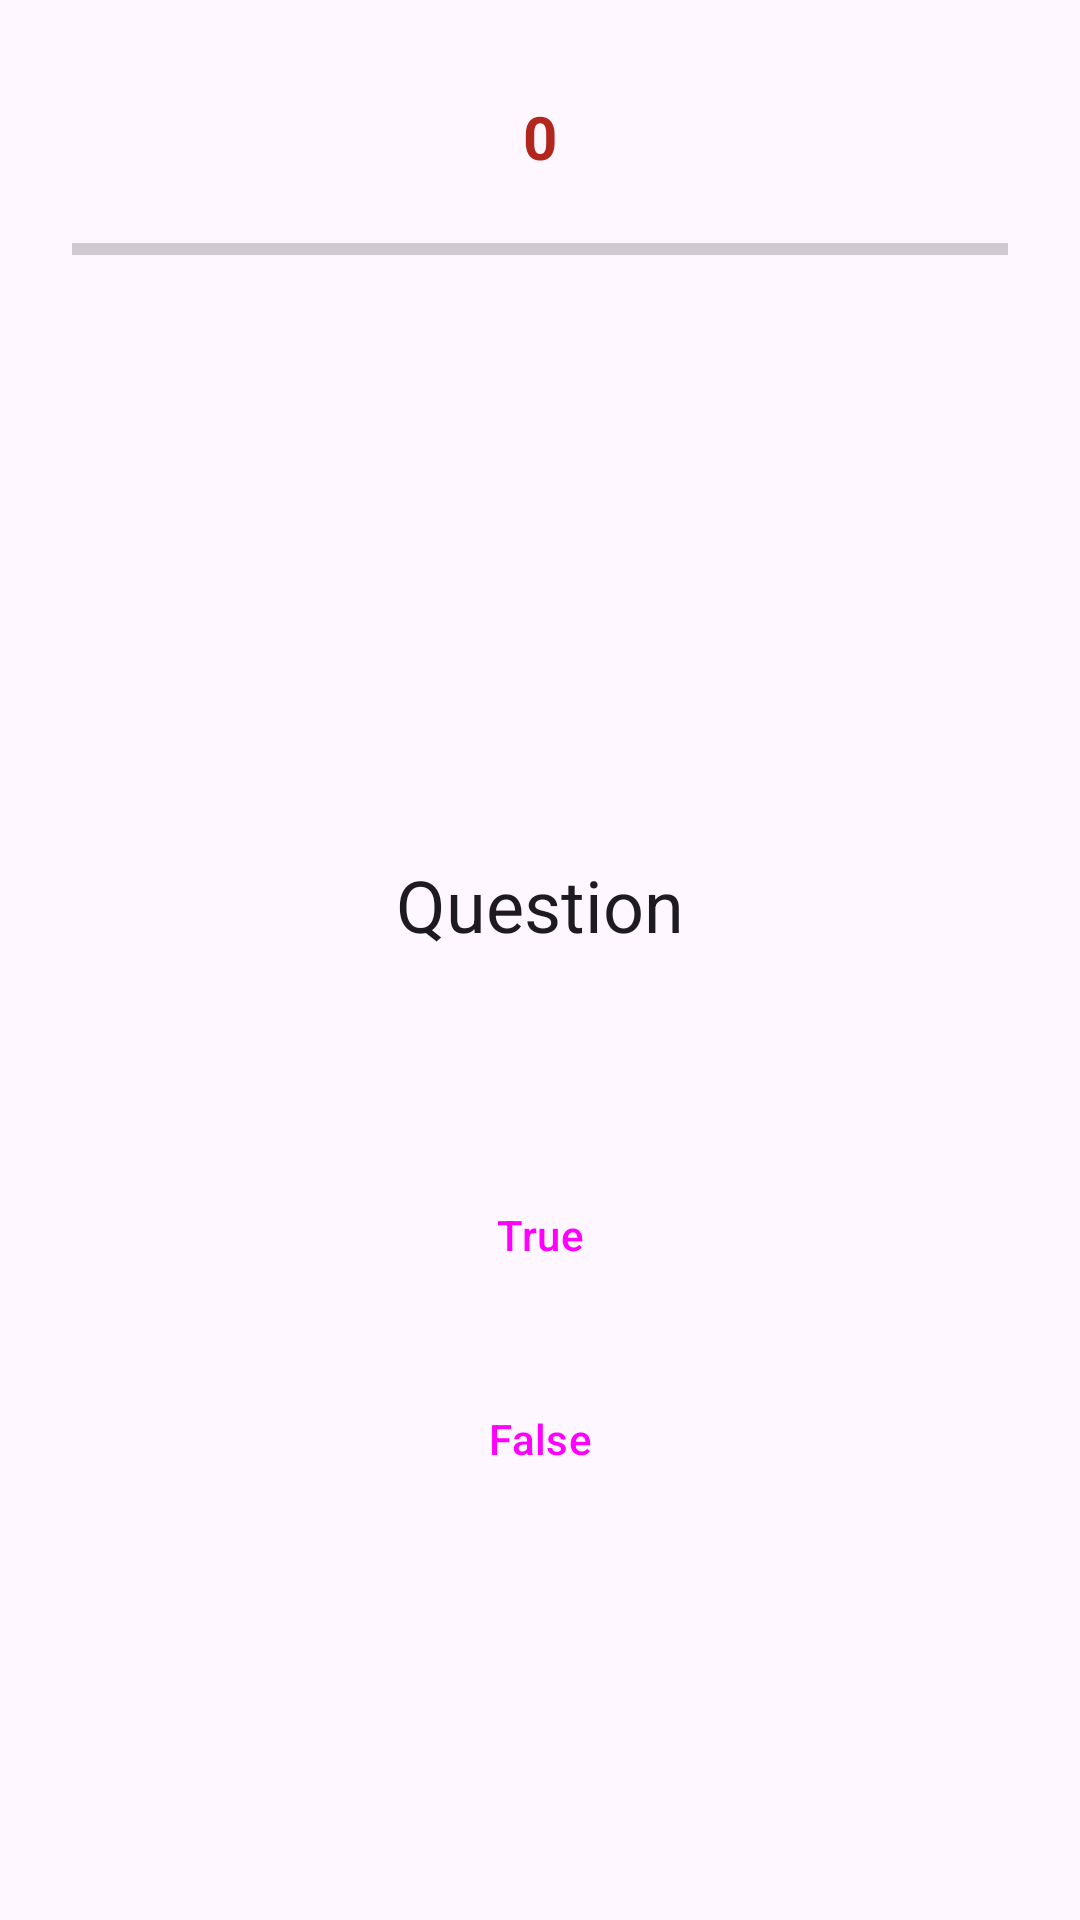

Layout XML and referenced resources for this Android screen:
<!-- AndroidManifest.xml: application theme Theme.IntelliquestKotlin -->
<!-- res/layout/activity_easy_quest.xml -->
<?xml version="1.0" encoding="utf-8"?>
<androidx.constraintlayout.widget.ConstraintLayout xmlns:android="http://schemas.android.com/apk/res/android"
    xmlns:app="http://schemas.android.com/apk/res-auto"
    xmlns:tools="http://schemas.android.com/tools"
    android:layout_width="match_parent"
    android:layout_height="match_parent"
    tools:context=".ui.quest.EasyQuestActivity">

    <TextView
        android:id="@+id/timerEasy"
        android:layout_width="0dp"
        android:layout_height="wrap_content"
        android:layout_marginStart="24dp"
        android:layout_marginTop="32dp"
        android:layout_marginEnd="24dp"
        android:text="0"
        android:textAlignment="center"
        android:textColor="?attr/colorError"
        android:textSize="20sp"
        android:textStyle="bold"
        app:layout_constraintEnd_toEndOf="parent"
        app:layout_constraintStart_toStartOf="parent"
        app:layout_constraintTop_toTopOf="parent" />

    <ProgressBar
        android:id="@+id/progressBarEasy"
        style="?android:attr/progressBarStyleHorizontal"
        android:layout_width="0dp"
        android:layout_height="wrap_content"
        android:layout_marginStart="24dp"
        android:layout_marginTop="16dp"
        android:layout_marginEnd="24dp"
        app:layout_constraintEnd_toEndOf="parent"
        app:layout_constraintStart_toStartOf="parent"
        app:layout_constraintTop_toBottomOf="@+id/timerEasy" />

    <TextView
        android:id="@+id/questionEasy"
        android:layout_width="0dp"
        android:layout_height="wrap_content"
        android:layout_marginStart="24dp"
        android:layout_marginTop="64dp"
        android:layout_marginEnd="24dp"
        android:text="Question"
        android:textAlignment="center"
        android:textColor="?android:attr/textColorPrimary"
        android:textSize="24sp"
        app:layout_constraintBottom_toTopOf="@+id/actionTrue"
        app:layout_constraintEnd_toEndOf="parent"
        app:layout_constraintHorizontal_bias="0.5"
        app:layout_constraintStart_toStartOf="parent"
        app:layout_constraintTop_toBottomOf="@+id/progressBarEasy"
        app:layout_constraintVertical_chainStyle="packed" />

    <Button
        android:id="@+id/actionTrue"
        style="?attr/materialIconButtonFilledTonalStyle"
        android:layout_width="0dp"
        android:layout_height="60dp"
        android:layout_marginStart="24dp"
        android:layout_marginTop="64dp"
        android:layout_marginEnd="24dp"
        android:text="True"
        app:layout_constraintBottom_toTopOf="@+id/actionFalse"
        app:layout_constraintEnd_toEndOf="parent"
        app:layout_constraintHorizontal_bias="0.5"
        app:layout_constraintStart_toStartOf="parent"
        app:layout_constraintTop_toBottomOf="@+id/questionEasy" />

    <Button
        android:id="@+id/actionFalse"
        style="?attr/materialIconButtonFilledTonalStyle"
        android:layout_width="0dp"
        android:layout_height="60dp"
        android:layout_marginTop="8dp"
        android:text="False"
        app:layout_constraintBottom_toBottomOf="parent"
        app:layout_constraintEnd_toEndOf="@+id/actionTrue"
        app:layout_constraintHorizontal_bias="0.5"
        app:layout_constraintStart_toStartOf="@+id/actionTrue"
        app:layout_constraintTop_toBottomOf="@+id/actionTrue"
        app:layout_constraintVertical_bias="0.0" />
</androidx.constraintlayout.widget.ConstraintLayout>
<!-- resources referenced by this layout -->
<resources>
  <style name="Theme.IntelliquestKotlin" parent="Base.Theme.IntelliquestKotlin" />
  <style name="Base.Theme.IntelliquestKotlin" parent="Theme.Material3.DayNight.NoActionBar">
          
          
      </style>
</resources>
